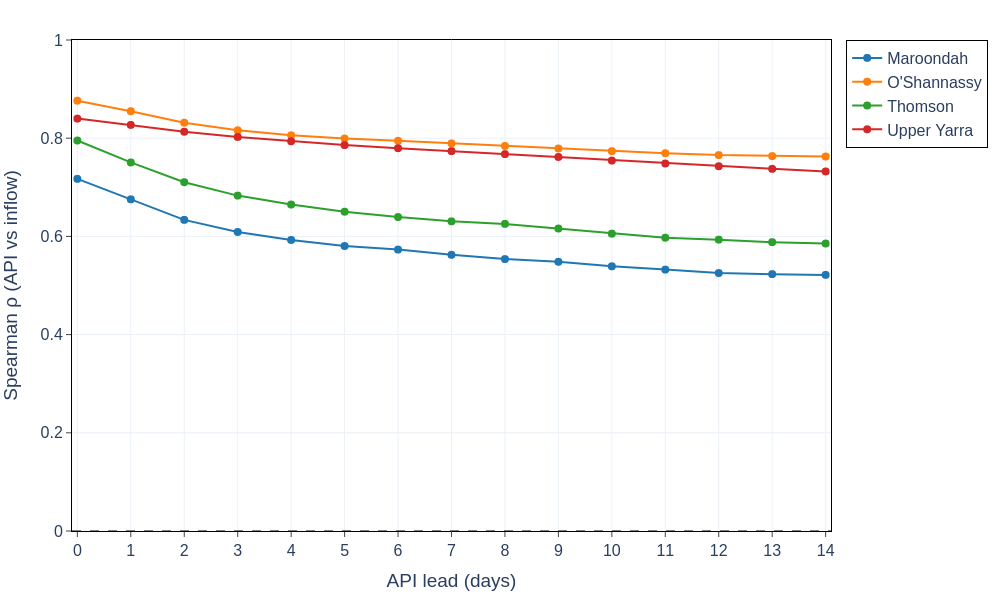

Data behind this chart, as committed beside it:
dam, k_opt, lag_days, spearman_rho, n_pairs
Maroondah, 0.97, 0, 0.7172, 1826
Maroondah, 0.97, 1, 0.6755, 1825
Maroondah, 0.97, 2, 0.6336, 1824
Maroondah, 0.97, 3, 0.609, 1823
Maroondah, 0.97, 4, 0.5927, 1822
Maroondah, 0.97, 5, 0.5804, 1821
Maroondah, 0.97, 6, 0.5731, 1820
Maroondah, 0.97, 7, 0.5625, 1819
Maroondah, 0.97, 8, 0.5538, 1818
Maroondah, 0.97, 9, 0.5483, 1817
Maroondah, 0.97, 10, 0.539, 1816
Maroondah, 0.97, 11, 0.5323, 1815
Maroondah, 0.97, 12, 0.5253, 1814
Maroondah, 0.97, 13, 0.5232, 1813
Maroondah, 0.97, 14, 0.5216, 1812
O'Shannassy, 0.98, 0, 0.8764, 1826
O'Shannassy, 0.98, 1, 0.855, 1825
O'Shannassy, 0.98, 2, 0.8316, 1824
O'Shannassy, 0.98, 3, 0.8161, 1823
O'Shannassy, 0.98, 4, 0.8059, 1822
O'Shannassy, 0.98, 5, 0.7993, 1821
O'Shannassy, 0.98, 6, 0.7947, 1820
O'Shannassy, 0.98, 7, 0.7894, 1819
O'Shannassy, 0.98, 8, 0.7843, 1818
O'Shannassy, 0.98, 9, 0.779, 1817
O'Shannassy, 0.98, 10, 0.7737, 1816
O'Shannassy, 0.98, 11, 0.7694, 1815
O'Shannassy, 0.98, 12, 0.7656, 1814
O'Shannassy, 0.98, 13, 0.7635, 1813
O'Shannassy, 0.98, 14, 0.7627, 1812
Thomson, 0.97, 0, 0.7952, 1826
Thomson, 0.97, 1, 0.7506, 1825
Thomson, 0.97, 2, 0.7104, 1824
Thomson, 0.97, 3, 0.6831, 1823
Thomson, 0.97, 4, 0.6649, 1822
Thomson, 0.97, 5, 0.6503, 1821
Thomson, 0.97, 6, 0.6394, 1820
Thomson, 0.97, 7, 0.6306, 1819
Thomson, 0.97, 8, 0.6255, 1818
Thomson, 0.97, 9, 0.6161, 1817
Thomson, 0.97, 10, 0.6056, 1816
Thomson, 0.97, 11, 0.5974, 1815
Thomson, 0.97, 12, 0.5934, 1814
Thomson, 0.97, 13, 0.5882, 1813
Thomson, 0.97, 14, 0.5855, 1812
Upper Yarra, 0.98, 0, 0.8399, 1826
Upper Yarra, 0.98, 1, 0.827, 1825
Upper Yarra, 0.98, 2, 0.8132, 1824
Upper Yarra, 0.98, 3, 0.8025, 1823
Upper Yarra, 0.98, 4, 0.7938, 1822
Upper Yarra, 0.98, 5, 0.786, 1821
Upper Yarra, 0.98, 6, 0.7796, 1820
Upper Yarra, 0.98, 7, 0.7737, 1819
Upper Yarra, 0.98, 8, 0.7676, 1818
Upper Yarra, 0.98, 9, 0.7618, 1817
Upper Yarra, 0.98, 10, 0.7544, 1816
Upper Yarra, 0.98, 11, 0.7484, 1815
Upper Yarra, 0.98, 12, 0.7429, 1814
Upper Yarra, 0.98, 13, 0.7376, 1813
Upper Yarra, 0.98, 14, 0.7322, 1812
